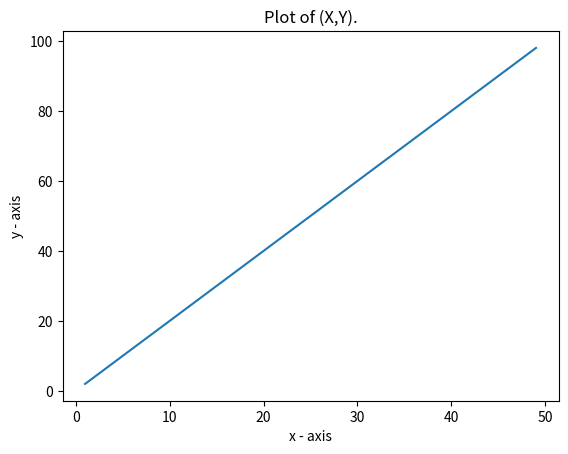

Write Python code to recreate this figure.
import matplotlib.pyplot as plt

X = range(1, 50)

Y = [value * 2 for value in X]

print("Values of X:")

print(*range(1,50)) 

print("Values of Y (twice of X):")

print(Y)

# Plot lines and/or markers to the Axes.

plt.plot(X, Y)

# Set the x axis label of the current axis.

plt.xlabel('x - axis')

# Set the y axis label of the current axis.

plt.ylabel('y - axis')

# Set a title 

plt.title('Plot of (X,Y).')

# Display the figure.

plt.show()